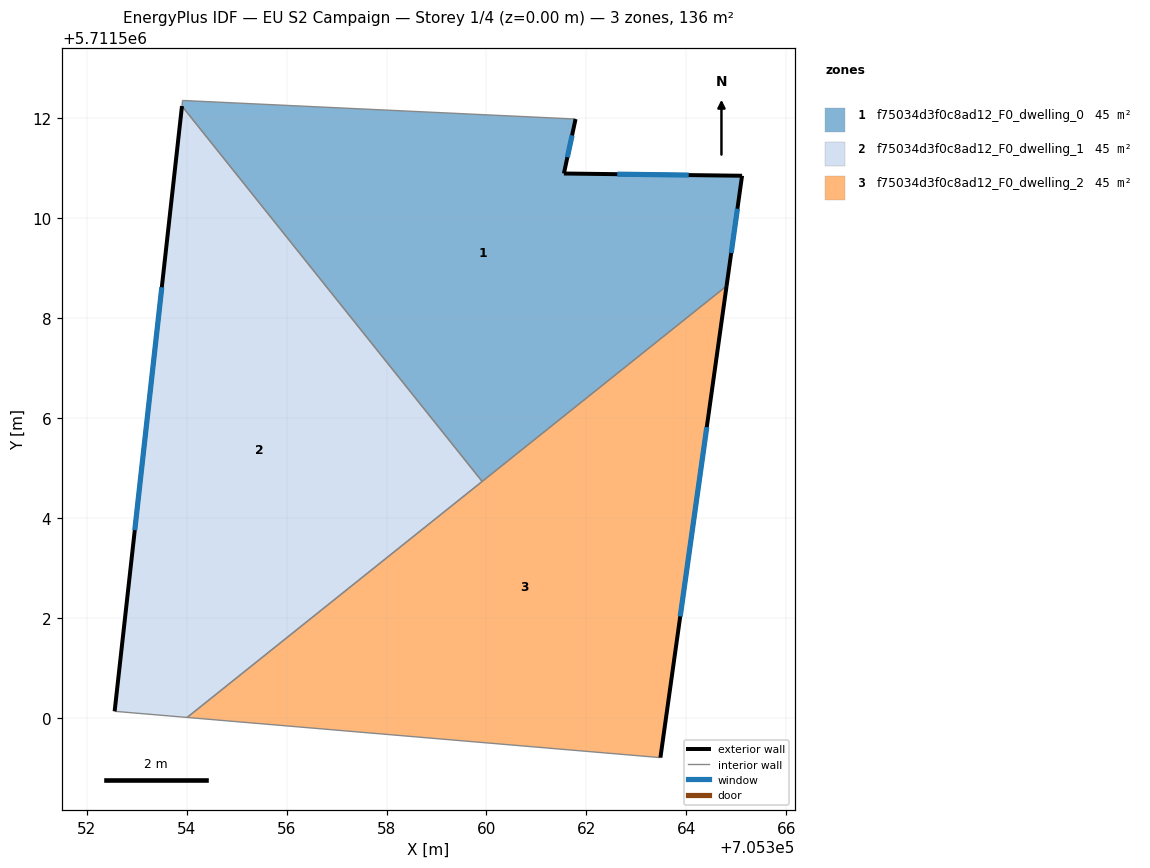
=== STOREY PLAN SPEC (per zone: floor XY polygon, exterior-wall plan segments, windows/doors) ===
zone 1: f75034d3f0c8ad12_F0_dwelling_0  (45.2 m²)
  floor: (705365.12, 5711510.85) (705364.81, 5711508.64) (705359.91, 5711504.73) (705353.91, 5711512.25) (705353.92, 5711512.36) (705361.78, 5711511.99) (705361.55, 5711510.89)
  exterior wall: (705361.55, 5711510.89) – (705361.78, 5711511.99)  [1.1 m]
    window: (705361.62, 5711511.22) – (705361.71, 5711511.66)  [0.5 m²]
  exterior wall: (705365.12, 5711510.85) – (705361.55, 5711510.89)  [3.6 m]
    window: (705364.05, 5711510.86) – (705362.62, 5711510.88)  [1.7 m²]
  exterior wall: (705364.81, 5711508.64) – (705365.12, 5711510.85)  [2.2 m]
    window: (705364.90, 5711509.30) – (705365.02, 5711510.19)  [1.1 m²]
  interior walls: 4
zone 2: f75034d3f0c8ad12_F0_dwelling_1  (45.3 m²)
  floor: (705353.91, 5711512.25) (705359.91, 5711504.73) (705354.01, 5711500.01) (705352.56, 5711500.13)
  exterior wall: (705353.91, 5711512.25) – (705352.56, 5711500.13)  [12.2 m]
    window: (705353.50, 5711508.62) – (705352.96, 5711503.76)  [5.9 m²]
  interior walls: 3
zone 3: f75034d3f0c8ad12_F0_dwelling_2  (45.3 m²)
  floor: (705364.81, 5711508.64) (705363.48, 5711499.20) (705354.01, 5711500.01)
  exterior wall: (705363.48, 5711499.20) – (705364.81, 5711508.64)  [9.5 m]
    window: (705363.88, 5711502.03) – (705364.41, 5711505.82)  [4.6 m²]
  interior walls: 3

=== DERIVED (storey summary) ===
Building: EU S2 Campaign
Storey: 1 of 4  (floor level z = 0.00 m)
Storey gross floor area: 135.8 m²
Zones on this storey: 3
  - f75034d3f0c8ad12_F0_dwelling_0: floor 45.2 m²; exterior wall 6.9 m (20.7 m²); 3 window(s) 3.3 m²; WWR 16.1%
  - f75034d3f0c8ad12_F0_dwelling_1: floor 45.3 m²; exterior wall 12.2 m (36.6 m²); 1 window(s) 5.9 m²; WWR 16.1%
  - f75034d3f0c8ad12_F0_dwelling_2: floor 45.3 m²; exterior wall 9.5 m (28.6 m²); 1 window(s) 4.6 m²; WWR 16.1%
Zone adjacency (shared interzone walls):
  - f75034d3f0c8ad12_F0_dwelling_0 ↔ f75034d3f0c8ad12_F0_dwelling_1
  - f75034d3f0c8ad12_F0_dwelling_0 ↔ f75034d3f0c8ad12_F0_dwelling_2
  - f75034d3f0c8ad12_F0_dwelling_1 ↔ f75034d3f0c8ad12_F0_dwelling_2